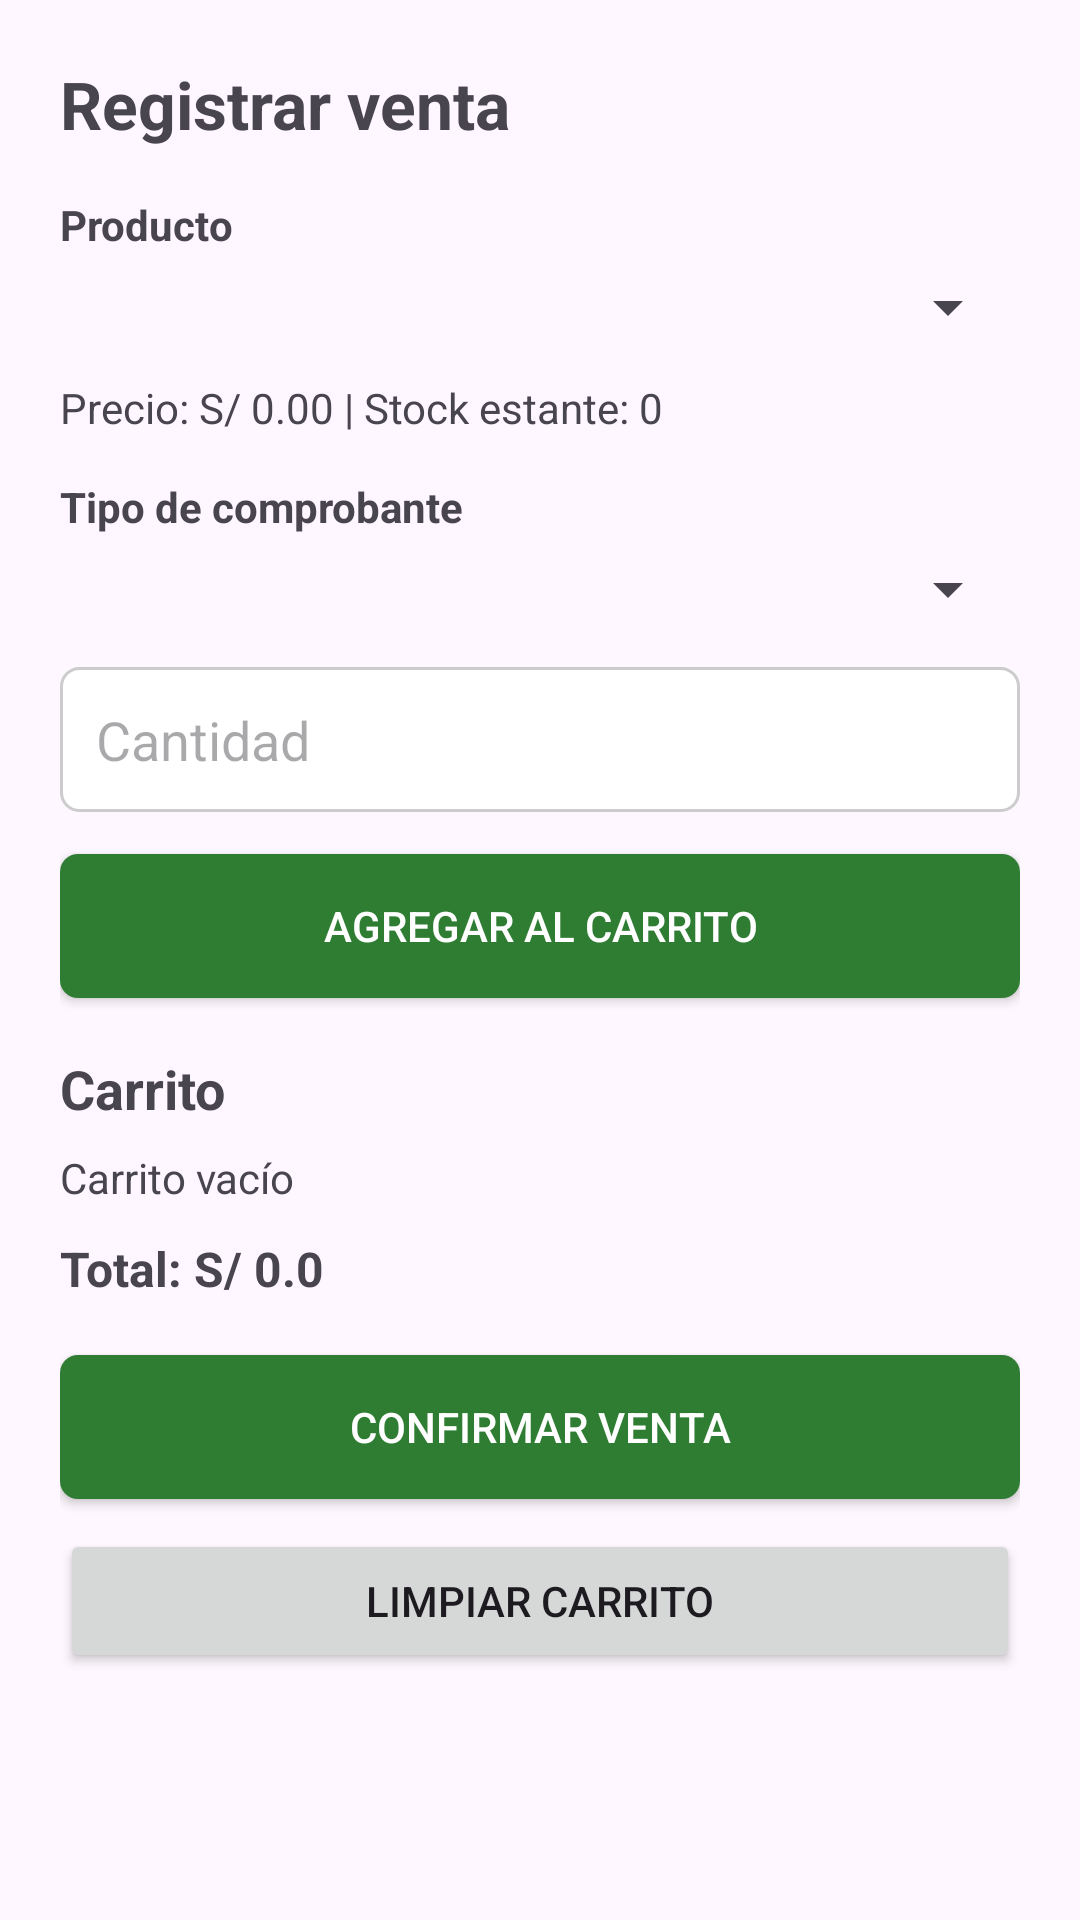

The Android layout XML behind this screen, and the referenced resources:
<!-- AndroidManifest.xml: application theme Theme.Abarrotes -->
<!-- res/layout/fragment_venta.xml -->
<?xml version="1.0" encoding="utf-8"?>
<ScrollView xmlns:android="http://schemas.android.com/apk/res/android"
    android:layout_width="match_parent"
    android:layout_height="match_parent">

    <LinearLayout
        android:layout_width="match_parent"
        android:layout_height="wrap_content"
        android:orientation="vertical"
        android:padding="20dp">

        <TextView
            android:id="@+id/tvTituloVenta"
            android:layout_width="match_parent"
            android:layout_height="wrap_content"
            android:text="Registrar venta"
            android:textSize="22sp"
            android:textStyle="bold"
            android:layout_marginBottom="16dp" />

        <TextView
            android:id="@+id/tvLabelProductoVenta"
            android:layout_width="match_parent"
            android:layout_height="wrap_content"
            android:text="Producto"
            android:textStyle="bold" />

        <Spinner
            android:id="@+id/spProductoVenta"
            android:layout_width="match_parent"
            android:layout_height="wrap_content"
            android:layout_marginTop="6dp" />

        <TextView
            android:id="@+id/tvInfoProductoVenta"
            android:layout_width="match_parent"
            android:layout_height="wrap_content"
            android:layout_marginTop="12dp"
            android:text="Precio: S/ 0.00 | Stock estante: 0"
            android:textSize="14sp" />

        <TextView
            android:id="@+id/tvLabelTipoComprobanteVenta"
            android:layout_width="match_parent"
            android:layout_height="wrap_content"
            android:layout_marginTop="14dp"
            android:text="Tipo de comprobante"
            android:textStyle="bold" />

        <Spinner
            android:id="@+id/spTipoComprobanteVenta"
            android:layout_width="match_parent"
            android:layout_height="wrap_content"
            android:layout_marginTop="6dp" />

        <EditText
            android:id="@+id/etCantidadVenta"
            android:layout_width="match_parent"
            android:layout_height="wrap_content"
            android:layout_marginTop="14dp"
            android:hint="Cantidad"
            android:inputType="number"
            android:background="@drawable/bg_input"
            android:padding="12dp" />

        <Button
            android:id="@+id/btnAgregarProductoVenta"
            android:layout_width="match_parent"
            android:layout_height="wrap_content"
            android:layout_marginTop="14dp"
            android:text="Agregar al carrito"
            android:background="@drawable/bg_button_primary"
            android:textColor="@android:color/white" />

        <TextView
            android:id="@+id/tvTituloCarritoVenta"
            android:layout_width="match_parent"
            android:layout_height="wrap_content"
            android:layout_marginTop="18dp"
            android:text="Carrito"
            android:textSize="18sp"
            android:textStyle="bold" />

        <TextView
            android:id="@+id/tvCarritoVenta"
            android:layout_width="match_parent"
            android:layout_height="wrap_content"
            android:layout_marginTop="8dp"
            android:text="Carrito vacío"
            android:textSize="14sp" />

        <TextView
            android:id="@+id/tvTotalVenta"
            android:layout_width="match_parent"
            android:layout_height="wrap_content"
            android:layout_marginTop="10dp"
            android:text="Total: S/ 0.0"
            android:textSize="16sp"
            android:textStyle="bold" />

        <Button
            android:id="@+id/btnRegistrarVenta"
            android:layout_width="match_parent"
            android:layout_height="wrap_content"
            android:layout_marginTop="18dp"
            android:text="Confirmar venta"
            android:background="@drawable/bg_button_primary"
            android:textColor="@android:color/white" />

        <Button
            android:id="@+id/btnLimpiarCarritoVenta"
            android:layout_width="match_parent"
            android:layout_height="wrap_content"
            android:layout_marginTop="10dp"
            android:text="Limpiar carrito" />

    </LinearLayout>

</ScrollView>
<!-- resources referenced by this layout -->
<resources>
  <!-- drawable bg_button_primary (drawable) -->
  <shape xmlns:android="http://schemas.android.com/apk/res/android">
  
      <solid android:color="#2E7D32"/>
  
      <corners android:radius="6dp"/>
  
  </shape>
  <!-- drawable bg_input (drawable) -->
  <shape xmlns:android="http://schemas.android.com/apk/res/android">
  
      <solid android:color="#FFFFFF"/>
  
      <stroke
          android:width="1dp"
          android:color="#CCCCCC"/>
  
      <corners android:radius="6dp"/>
  
  </shape>
  <style name="Theme.Abarrotes" parent="Base.Theme.Abarrotes" />
  <style name="Base.Theme.Abarrotes" parent="Theme.Material3.DayNight.NoActionBar">
          
          
      </style>
</resources>
